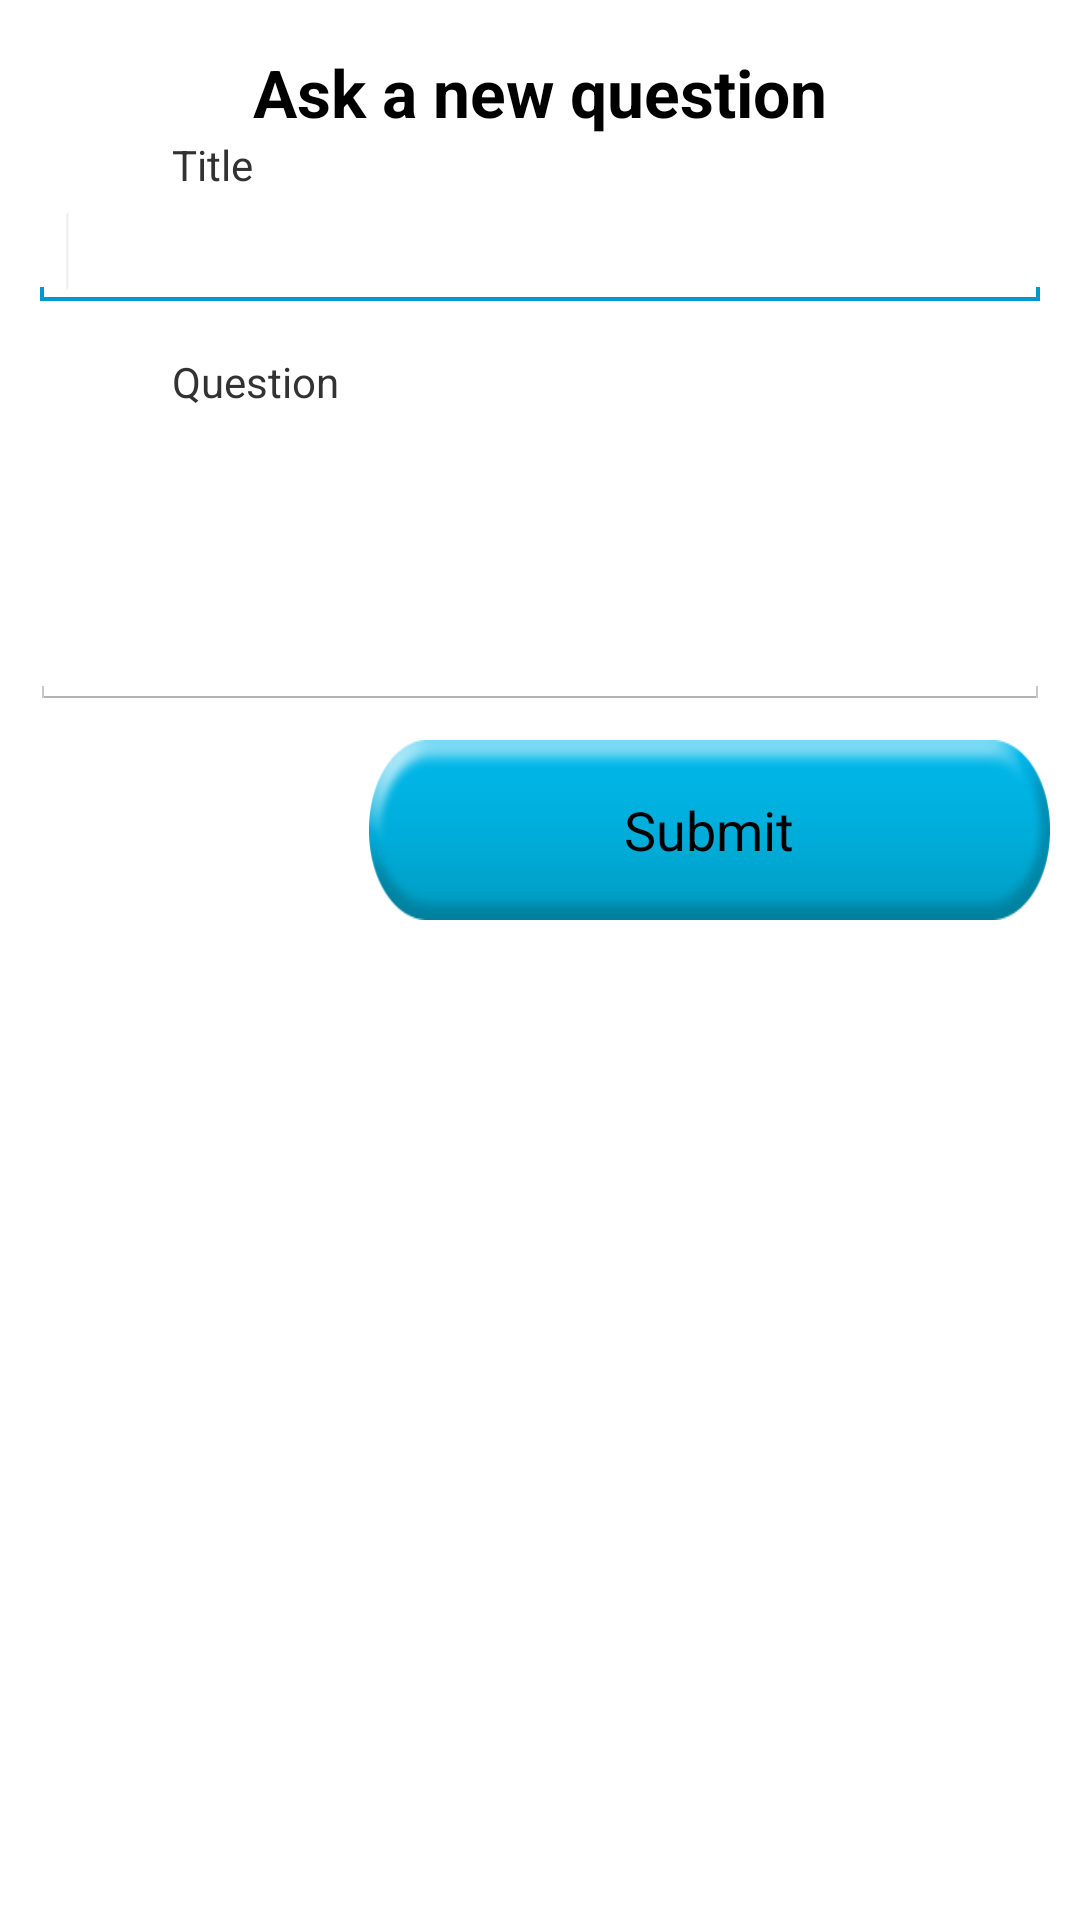

Android layout source for this screen:
<!-- AndroidManifest.xml: application theme android:Theme.Holo.Light -->
<!-- res/layout/add_comment.xml -->
<RelativeLayout xmlns:android="http://schemas.android.com/apk/res/android"
    xmlns:tools="http://schemas.android.com/tools"
    android:layout_width="match_parent"
    android:layout_height="match_parent"
    >



    <TextView
        android:id="@+id/textView2"
        android:layout_width="wrap_content"
        android:layout_height="wrap_content"

        android:layout_marginTop="16dp"
        android:layout_centerHorizontal="true"
        android:text="Ask a new question"
        android:textAppearance="?android:attr/textAppearanceLarge"
        android:textStyle="bold" />

    <EditText
        android:id="@+id/message"
        android:layout_width="wrap_content"
        android:layout_height="100dip"

        android:layout_marginLeft="10dip"
        android:layout_marginRight="10dip"
        android:layout_alignParentLeft="true"
        android:layout_alignParentRight="true"

        android:layout_below="@+id/TextView01"
        android:ems="10"
        />

    <EditText
        android:id="@+id/title"
        android:layout_width="wrap_content"
        android:layout_height="wrap_content"
        android:layout_marginLeft="10dip"
        android:layout_marginRight="10dip"
        android:layout_alignParentLeft="true"
        android:layout_alignParentRight="true"
        android:layout_below="@+id/textView1"
        android:ems="10" >

        <requestFocus />
    </EditText>

    <TextView
        android:id="@+id/textView1"
        android:layout_width="wrap_content"
        android:layout_height="wrap_content"
        android:layout_marginLeft="30dip"

        android:text="Title"
        android:layout_below="@+id/textView2"
        android:layout_toLeftOf="@+id/textView2"
        android:layout_toStartOf="@+id/textView2" />

    <Button
        android:id="@+id/submit"
        android:layout_width="wrap_content"
        android:layout_height="60dip"
        android:background="@drawable/button"
        android:text="Submit"
        android:layout_below="@+id/message"
        android:layout_toRightOf="@+id/TextView01"
        android:layout_margin="10dip"
        android:layout_toEndOf="@+id/TextView01" />

    <TextView
        android:id="@+id/TextView01"
        android:layout_width="wrap_content"
        android:layout_height="wrap_content"
        android:layout_alignLeft="@+id/textView1"
        android:layout_below="@+id/title"
        android:layout_marginTop="14dp"
        android:text="Question" />

</RelativeLayout>
<!-- resources referenced by this layout -->
<resources>
  <!-- drawable button (drawable) -->
  <?xml version="1.0" encoding="utf-8"?>
  
  <selector xmlns:android="http://schemas.android.com/apk/res/android" >
      <item android:state_pressed="true"
          android:drawable="@drawable/r2"></item>
      <item android:drawable="@drawable/r1"></item>
  
  </selector>
  <!-- drawable r2: png bitmap (drawable, 8368 bytes) -->
  <!-- drawable r1: png bitmap (drawable, 8513 bytes) -->
</resources>
